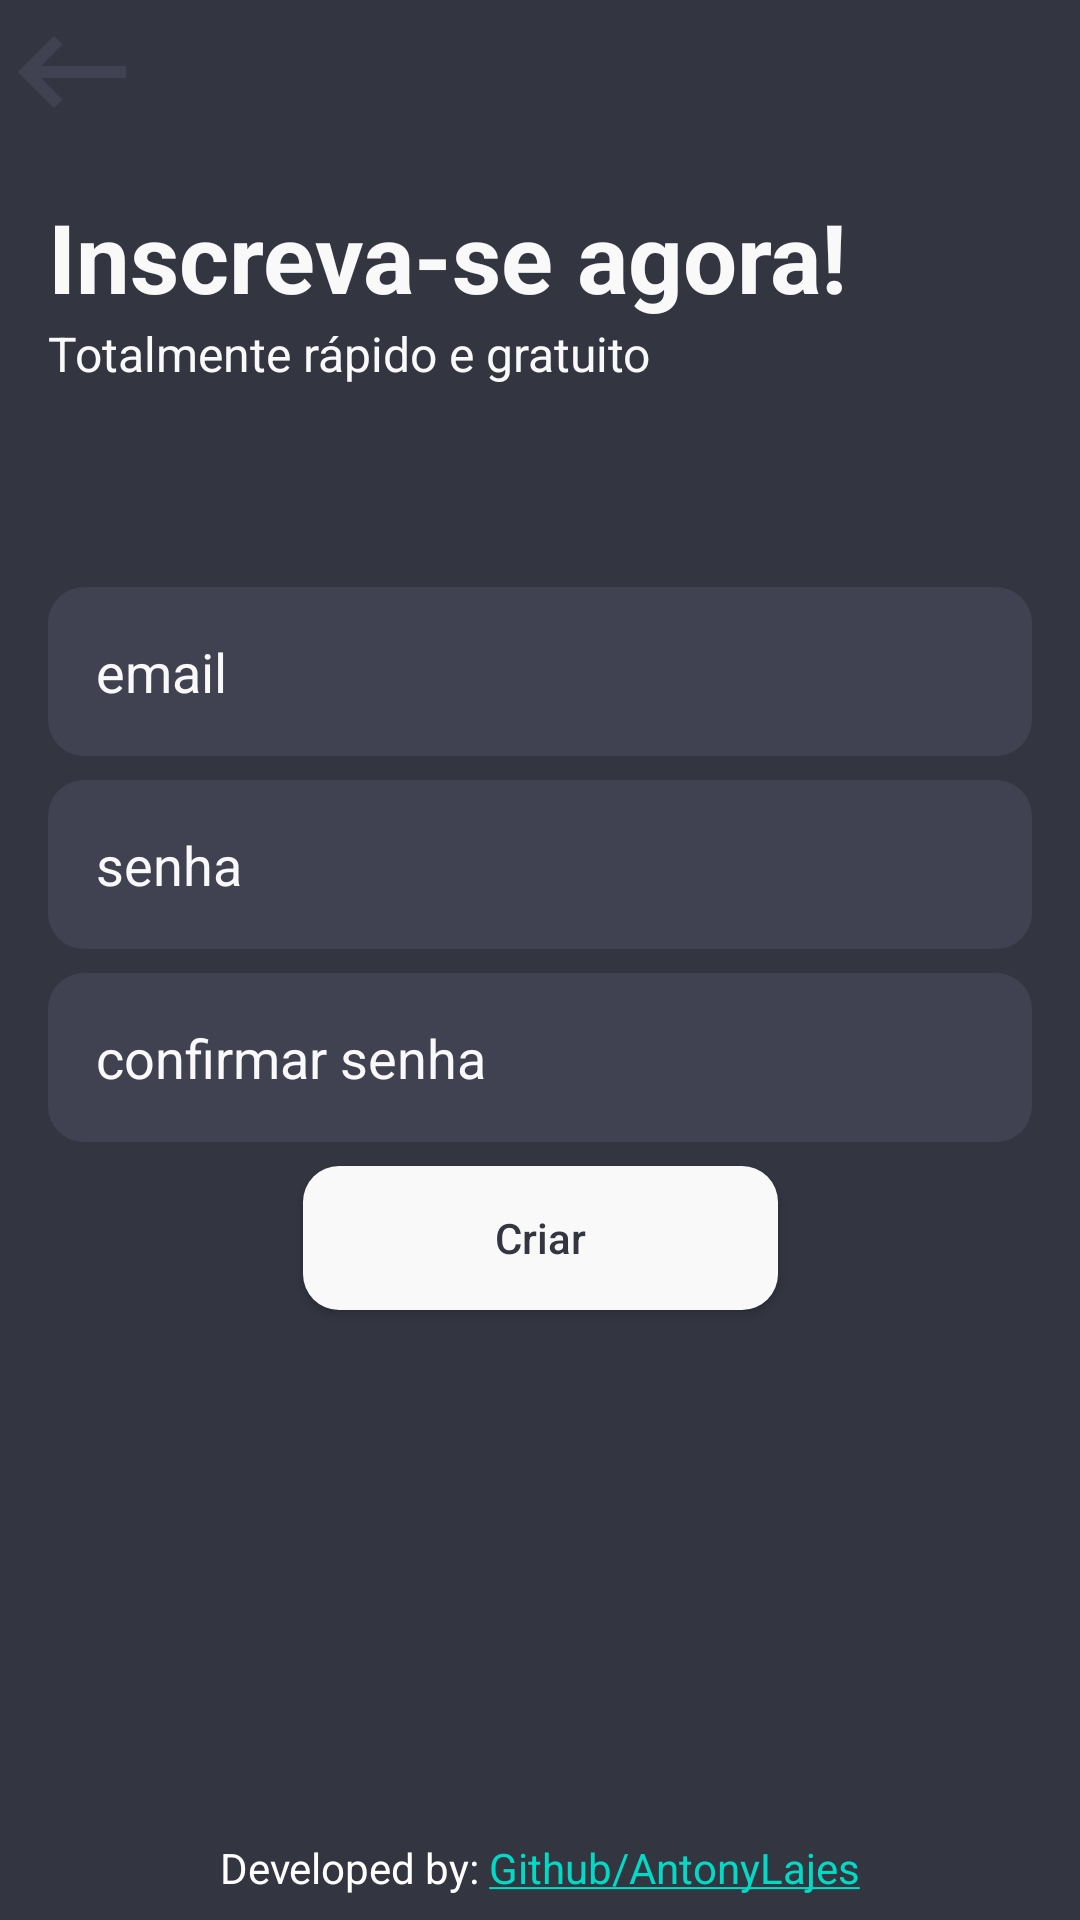

Reconstruct the res/layout file that produces this screen, plus the resources it refers to.
<!-- AndroidManifest.xml: application theme Theme.Gptextapp -->
<!-- res/layout/fragment_sign_up.xml -->
<?xml version="1.0" encoding="utf-8"?>
<androidx.constraintlayout.widget.ConstraintLayout xmlns:android="http://schemas.android.com/apk/res/android"
    xmlns:app="http://schemas.android.com/apk/res-auto"
    xmlns:tools="http://schemas.android.com/tools"
    android:layout_width="match_parent"
    android:layout_height="match_parent"
    tools:context=".ui.view.fragments.SignUpFragment">

    <ImageView
        android:id="@+id/button_back"
        android:layout_width="48dp"
        android:layout_height="48dp"
        android:contentDescription="@string/back_to_signin_screen"
        android:src="@drawable/ic_back"
        app:layout_constraintStart_toStartOf="parent"
        app:layout_constraintTop_toTopOf="parent" />

    <TextView
        android:id="@+id/text_view_1"
        android:layout_width="wrap_content"
        android:layout_height="wrap_content"
        android:layout_marginStart="16dp"
        android:layout_marginTop="16dp"
        android:text="@string/signup_now"
        android:textColor="@color/low_white"
        android:textSize="32sp"
        android:textStyle="bold"
        app:layout_constraintEnd_toEndOf="parent"
        app:layout_constraintHorizontal_bias="0"
        app:layout_constraintStart_toStartOf="parent"
        app:layout_constraintTop_toBottomOf="@id/button_back" />

    <TextView
        android:id="@+id/text_view_2"
        android:layout_width="wrap_content"
        android:layout_height="wrap_content"
        android:layout_marginStart="16dp"
        android:text="@string/quickly_and_free"
        android:textColor="@color/low_white"
        android:textSize="16sp"
        app:layout_constraintEnd_toEndOf="parent"
        app:layout_constraintHorizontal_bias="0"
        app:layout_constraintStart_toStartOf="parent"
        app:layout_constraintTop_toBottomOf="@id/text_view_1" />

    <EditText
        android:id="@+id/input_email"
        android:layout_width="0dp"
        android:layout_height="wrap_content"
        android:layout_marginHorizontal="16dp"
        android:autofillHints="no"
        android:background="@drawable/input_text_style_background"
        android:hint="@string/email"
        android:inputType="textEmailAddress"
        android:padding="16dp"
        android:textColor="@color/low_white"
        android:textColorHint="@color/low_white"
        app:chainUseRtl="true"
        app:layout_constraintBottom_toTopOf="@id/input_password"
        app:layout_constraintEnd_toEndOf="parent"
        app:layout_constraintStart_toStartOf="parent"
        app:layout_constraintTop_toTopOf="parent"
        app:layout_constraintVertical_chainStyle="packed"
        tools:text="nomesobrenome@email.com" />

    <EditText
        android:id="@+id/input_password"
        android:layout_width="0dp"
        android:layout_height="wrap_content"
        android:layout_marginTop="8dp"
        android:autofillHints="no"
        android:background="@drawable/input_text_style_background"
        android:hint="@string/password"
        android:inputType="textPassword"
        android:padding="16dp"
        android:textColor="@color/low_white"
        android:textColorHint="@color/low_white"
        app:layout_constraintBottom_toTopOf="@id/input_confirm_password"
        app:layout_constraintEnd_toEndOf="@id/input_email"
        app:layout_constraintStart_toStartOf="@id/input_email"
        app:layout_constraintTop_toBottomOf="@id/input_email"
        tools:text="12345678" />

    <EditText
        android:id="@+id/input_confirm_password"
        android:layout_width="0dp"
        android:layout_height="wrap_content"
        android:layout_marginTop="8dp"
        android:autofillHints="no"
        android:background="@drawable/input_text_style_background"
        android:hint="@string/confim_password"
        android:inputType="textPassword"
        android:padding="16dp"
        android:textColor="@color/low_white"
        android:textColorHint="@color/low_white"
        app:layout_constraintBottom_toTopOf="@id/button_email_signup"
        app:layout_constraintEnd_toEndOf="@id/input_email"
        app:layout_constraintStart_toStartOf="@id/input_email"
        app:layout_constraintTop_toBottomOf="@id/input_password"
        tools:text="12345678" />

    <androidx.appcompat.widget.AppCompatButton
        android:id="@+id/button_email_signup"
        android:layout_width="wrap_content"
        android:layout_height="wrap_content"
        android:layout_margin="8dp"
        android:background="@drawable/button_style_background"
        android:paddingHorizontal="64dp"
        android:paddingVertical="12dp"
        android:text="@string/signup"
        android:textAllCaps="false"
        android:textColor="@color/color_primary"
        app:layout_constraintBottom_toBottomOf="parent"
        app:layout_constraintEnd_toEndOf="parent"
        app:layout_constraintStart_toStartOf="parent"
        app:layout_constraintTop_toBottomOf="@id/input_confirm_password" />

    <ProgressBar
        android:id="@+id/progress_bar"
        android:visibility="invisible"
        tools:visibility="visible"
        android:indeterminateTint="@color/low_white"
        android:layout_width="wrap_content"
        android:layout_height="wrap_content"
        app:layout_constraintBottom_toTopOf="@id/application_credits"
        app:layout_constraintEnd_toEndOf="parent"
        app:layout_constraintStart_toStartOf="parent"
        app:layout_constraintTop_toBottomOf="@id/button_email_signup" />

    <TextView
        android:id="@+id/application_credits"
        android:layout_width="wrap_content"
        android:layout_height="wrap_content"
        android:layout_marginVertical="8dp"
        android:text="@string/application_credits"
        android:textColor="@color/white"
        app:layout_constraintBottom_toBottomOf="parent"
        app:layout_constraintEnd_toEndOf="parent"
        app:layout_constraintStart_toStartOf="parent" />

</androidx.constraintlayout.widget.ConstraintLayout>
<!-- resources referenced by this layout -->
<resources>
  <color name="color_primary">#333541</color>
  <color name="low_white">#F9F9F9</color>
  <color name="white">#FFFFFFFF</color>
  <!-- drawable button_style_background (drawable) -->
  <?xml version="1.0" encoding="utf-8"?>
  <shape android:shape="rectangle" xmlns:android="http://schemas.android.com/apk/res/android">
      <corners android:radius="12dp"/>
      <solid android:color="@color/low_white"/>
  </shape>
  <!-- drawable ic_back (drawable) -->
  <vector android:autoMirrored="true" android:height="24dp"
      android:tint="@color/color_secondary" android:viewportHeight="24"
      android:viewportWidth="24" android:width="24dp" xmlns:android="http://schemas.android.com/apk/res/android">
      <path android:fillColor="@android:color/white" android:pathData="M21,11H6.83l3.58,-3.59L9,6l-6,6 6,6 1.41,-1.41L6.83,13H21z"/>
  </vector>
  <!-- drawable input_text_style_background (drawable) -->
  <?xml version="1.0" encoding="utf-8"?>
  <shape android:shape="rectangle" xmlns:android="http://schemas.android.com/apk/res/android">
      <corners android:radius="12dp"/>
      <solid android:color="@color/color_secondary"/>
  </shape>
  <string name="application_credits">Developed by: <a href="https://github.com/antonylajes">Github/AntonyLajes</a></string>
  <string name="back_to_signin_screen">Back to SignIn screen</string>
  <string name="confim_password">confirmar senha</string>
  <string name="email">email</string>
  <string name="password">senha</string>
  <string name="quickly_and_free">Totalmente rápido e gratuito</string>
  <string name="signup">Criar</string>
  <string name="signup_now">Inscreva-se agora!</string>
  <style name="Theme.Gptextapp" parent="Theme.MaterialComponents.DayNight.NoActionBar">
          
          <item name="colorPrimary">@color/color_secondary</item>
          <item name="colorPrimaryVariant">@color/color_primary</item>
          <item name="colorOnPrimary">@color/white</item>
          
          <item name="colorSecondary">@color/teal_200</item>
          <item name="colorSecondaryVariant">@color/teal_700</item>
          <item name="colorOnSecondary">@color/black</item>
          
          <item name="android:statusBarColor" tools:targetApi="l">?attr/colorPrimaryVariant</item>
          
  
          <item name="android:windowBackground">@color/color_primary</item>
  
      </style>
  <color name="color_secondary">#404251</color>
  <color name="teal_200">#FF03DAC5</color>
  <color name="teal_700">#FF018786</color>
  <color name="black">#FF000000</color>
</resources>
